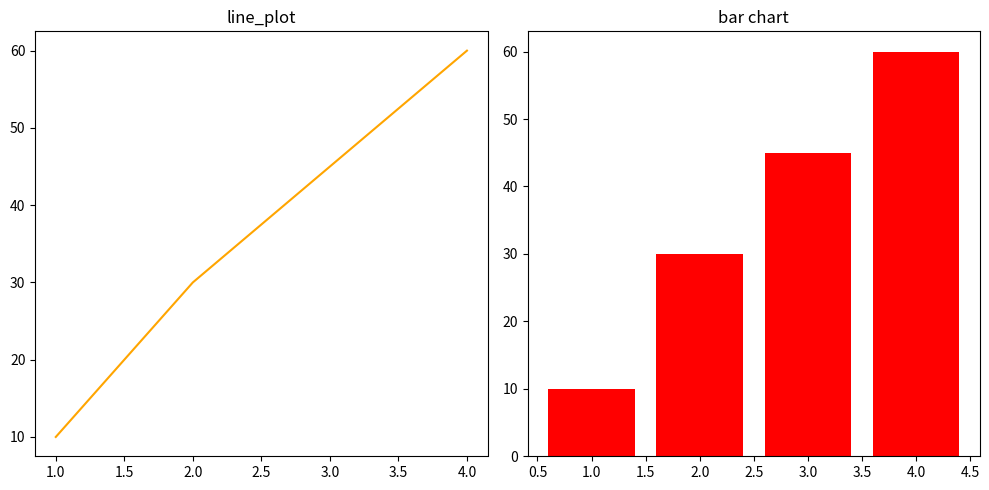

Here is the Python script that generated this plot:
import matplotlib.pyplot as plt
##fig, ax = plt.subplots(nrows,ncols,figsuze=(width,height))
fig , ax =plt.subplots(1,2,figsize=(10,5))
x = [1,2,3,4]
y = [10,30,45,60]
ax[0].plot(x,y,color="orange")
ax[0].set_title("line_plot")
ax[1].bar(x,y,color="red")
ax[1].set_title("bar chart")
# fig,ax = plt.subplot(2,1,shaex=True)

plt.tight_layout()
plt.show()
